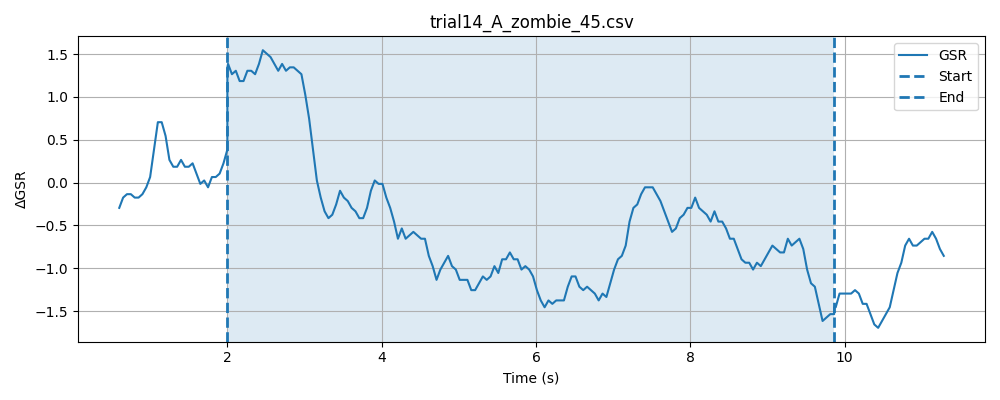

The file beside this chart, header and first rows:
timestamp, elapsed_sec, gsr_raw, phase
1777620212, 0.0205, 1360, baseline
1777620212, 0.07061, 1360, baseline
1777620212, 0.1205, 1360, baseline
1777620212, 0.1706, 1360, baseline
1777620212, 0.2207, 1361, baseline
1777620212, 0.2708, 1362, baseline
1777620212, 0.3208, 1360, baseline
1777620212, 0.3707, 1358, baseline
1777620212, 0.4208, 1354, baseline
1777620212, 0.4708, 1355, baseline
1777620212, 0.5207, 1362, baseline
1777620212, 0.5708, 1366, baseline
1777620212, 0.6208, 1365, baseline
1777620213, 0.6708, 1359, baseline
1777620213, 0.7208, 1359, baseline
1777620213, 0.7709, 1359, baseline
1777620213, 0.8211, 1361, baseline
1777620213, 0.8711, 1358, baseline
1777620213, 0.921, 1361, baseline
1777620213, 0.9712, 1362, baseline
1777620213, 1.021, 1362, baseline
1777620213, 1.071, 1360, baseline
1777620213, 1.121, 1360, baseline
1777620213, 1.171, 1358, baseline
1777620213, 1.221, 1361, baseline
1777620213, 1.271, 1363, baseline
1777620213, 1.321, 1361, baseline
1777620213, 1.371, 1360, baseline
1777620213, 1.421, 1359, baseline
1777620213, 1.471, 1361, baseline
1777620213, 1.521, 1363, baseline
1777620213, 1.571, 1362, baseline
1777620213, 1.621, 1361, baseline
1777620214, 1.671, 1362, baseline
1777620214, 1.721, 1363, baseline
1777620214, 1.771, 1362, baseline
1777620214, 1.821, 1362, baseline
1777620214, 1.871, 1358, baseline
1777620214, 1.921, 1357, baseline
1777620214, 1.971, 1359, baseline
1777620214, 2.021, 1361, baseline
1777620214, 0.2802, 1359, stimulus
1777620214, 0.2802, 1358, stimulus
1777620214, 0.2804, 1362, stimulus
1777620214, 0.2805, 1359, stimulus
1777620214, 0.2806, 1359, stimulus
1777620214, 0.2896, 1361, stimulus
1777620214, 0.3395, 1358, stimulus
1777620214, 0.3898, 1361, stimulus
1777620214, 0.4396, 1361, stimulus
1777620214, 0.4897, 1364, stimulus
1777620214, 0.5397, 1364, stimulus
1777620214, 0.5898, 1364, stimulus
1777620215, 0.6399, 1364, stimulus
1777620215, 0.6898, 1366, stimulus
1777620215, 0.7399, 1367, stimulus
1777620215, 0.7898, 1367, stimulus
1777620215, 0.84, 1366, stimulus
1777620215, 0.8895, 1363, stimulus
1777620215, 0.9396, 1360, stimulus
... 187 more rows
